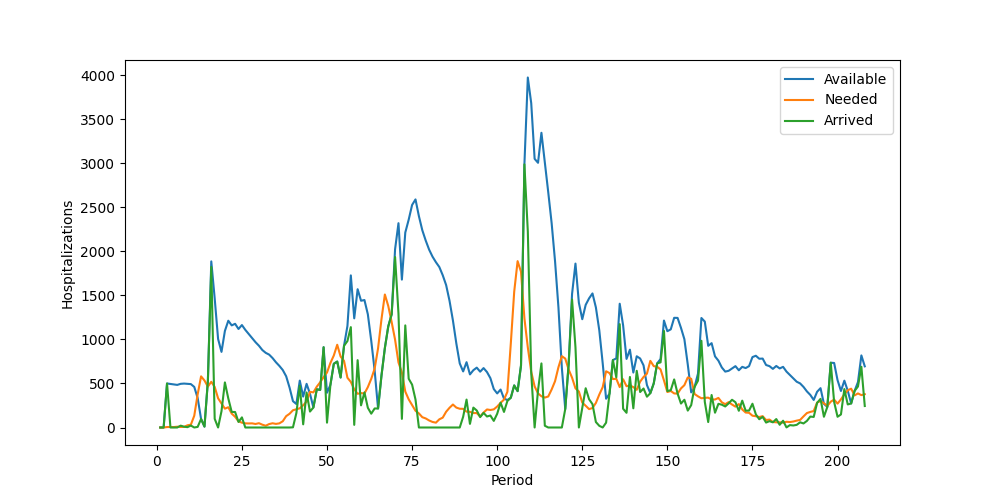

The data file committed next to this chart (first rows):
Period, Inventory, Arrived, Available, Needed, Succeeded, Failed, Lost
1, 0, 0, 0, 0, 0, 0, 0
2, 0, 0, 0, 0, 0, 0, 0
3, 0, 500, 500, 5, 5, 0, 0
4, 495, 0, 495, 6, 6, 0, 0
5, 489, 0, 489, 5, 5, 0, 0
6, 484, 0, 484, 9, 9, 0, 0
7, 475, 21, 496, 6, 6, 0, 0
8, 490, 9, 499, 7, 7, 0, 0
9, 492, 4, 496, 25, 25, 0, 0
10, 471, 22, 493, 32, 32, 0, 0
11, 461, 0, 461, 134, 134, 0, 0
12, 327, 7, 334, 377, 334, 43, 0
13, 0, 97, 97, 581, 97, 484, 0
14, 0, 10, 10, 534, 10, 524, 0
15, 0, 528, 528, 465, 465, 0, 0
16, 63, 1824, 1887, 519, 519, 0, 0
17, 1368, 99, 1467, 461, 461, 0, 0
18, 1006, 0, 1006, 332, 332, 0, 0
19, 674, 185, 859, 274, 274, 0, 0
20, 585, 512, 1097, 214, 214, 0, 0
21, 883, 330, 1213, 230, 230, 0, 0
22, 983, 177, 1160, 158, 158, 0, 0
23, 1002, 176, 1178, 122, 122, 0, 0
24, 1056, 63, 1119, 70, 70, 0, 0
25, 1049, 115, 1164, 55, 55, 0, 0
26, 1109, 0, 1109, 47, 47, 0, 0
27, 1062, 0, 1062, 46, 46, 0, 0
28, 1016, 0, 1016, 47, 47, 0, 0
29, 969, 0, 969, 40, 40, 0, 0
30, 929, 0, 929, 49, 49, 0, 0
31, 880, 0, 880, 32, 32, 0, 0
32, 848, 0, 848, 20, 20, 0, 0
33, 828, 0, 828, 39, 39, 0, 0
34, 789, 0, 789, 48, 48, 0, 0
35, 741, 0, 741, 41, 41, 0, 0
36, 700, 0, 700, 47, 47, 0, 0
37, 653, 0, 653, 71, 71, 0, 0
38, 582, 0, 582, 129, 129, 0, 0
39, 453, 0, 453, 156, 156, 0, 0
40, 297, 2, 299, 196, 196, 0, 0
41, 103, 164, 267, 207, 207, 0, 0
42, 60, 473, 533, 218, 218, 0, 0
43, 315, 36, 351, 253, 253, 0, 0
44, 98, 398, 496, 293, 293, 0, 0
45, 203, 181, 384, 405, 384, 21, 0
46, 0, 227, 227, 399, 227, 172, 0
47, 0, 434, 434, 464, 434, 30, 0
48, 0, 427, 427, 514, 427, 87, 0
49, 0, 912, 912, 572, 572, 0, 0
50, 340, 55, 395, 625, 395, 230, 0
51, 0, 484, 484, 733, 484, 249, 0
52, 0, 724, 724, 818, 724, 94, 0
53, 0, 749, 749, 940, 749, 191, 0
54, 0, 568, 568, 806, 568, 238, 0
55, 0, 928, 928, 757, 757, 0, 0
56, 171, 982, 1153, 565, 565, 0, 0
57, 588, 1140, 1728, 518, 518, 0, 0
58, 1210, 30, 1240, 434, 434, 0, 0
59, 806, 765, 1571, 383, 383, 0, 0
60, 1188, 252, 1440, 391, 391, 0, 0
... 148 more rows
